Run: headless pygame with SDL's dummy video driver; simulated clock (each Clock.tick advances the game by its frame time, no real sleeping); random seed 0; keys injected as events and as key.get_pressed() state; no mouse input.
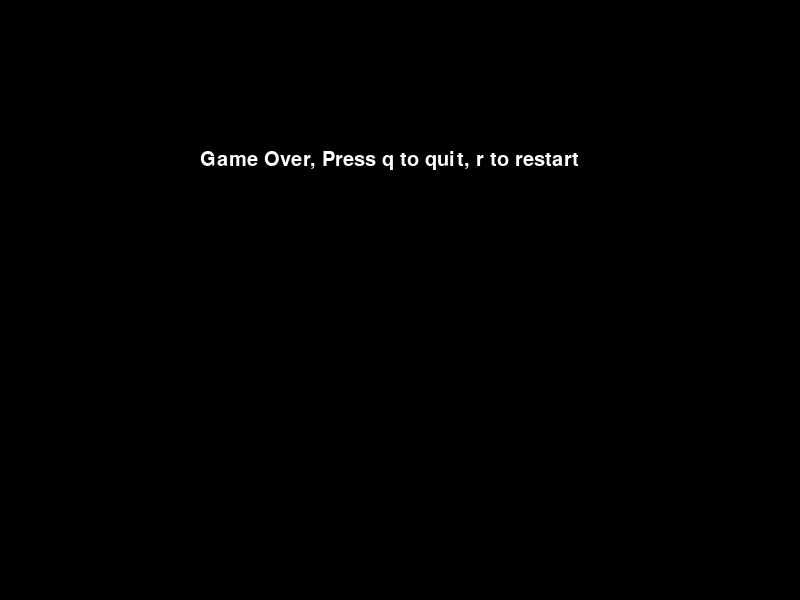
Frame 1 of 4 · flips 1–60 · no input
Frame 2 of 4 · flips 61–180 · tapped SPACE, RETURN · held RIGHT (→), D · screen unchanged from frame 1, image omitted
Frame 3 of 4 · flips 181–300 · held DOWN (↓), S · screen unchanged from frame 2, image omitted
Frame 4 of 4 · flips 301–420 · held LEFT (←), A, UP (↑), W · screen unchanged from frame 3, image omitted

The pygame program that drew these frames:

import pygame
import random

pygame.init()
DISPLAY = pygame.display.set_mode((800, 600))
pygame.display.set_caption('Snake!')

white = (255, 255, 255)
black = (0, 0, 0)
red = (255, 0, 0)


clock = pygame.time.Clock()
speed = 15

DISPLAY_width = 800
DISPLAY_height = 600
font_style = pygame.font.SysFont(None, 30)


def show_score(length):
    DISPLAY.blit(font_style.render("Score: " + str(length-1), True, (255, 255, 255)), [0, 0])


def check_collision(x, y, list):
    for i in list:
        if x==i[0] and y == i[1]:
            return True
    return False

def draw_snake(length, list):
    for x in list:
        pygame.draw.rect(DISPLAY, white, [x[0], x[1], length, length], 2)


def message(msg, color):
    mesg = font_style.render(msg, True, color)
    DISPLAY.blit(mesg, [200, 150])


def gameLoop():
    x1 = 400
    y1 = 300

    x1_change = 20
    y1_change = 0

    block_movement = 20

    alive = True
    game_close = False

    snake_list = []
    snake_length = 1

    foodX = random.randrange(0, DISPLAY_width - block_movement, block_movement)
    foodY = random.randrange(0, DISPLAY_height - block_movement, block_movement)

    while not game_close:
        while not alive:
            DISPLAY.fill(black)
            message("Game Over, Press q to quit, r to restart", white)
            pygame.display.update()
            for event in pygame.event.get():
                if event.type == pygame.KEYDOWN:
                    if event.key == pygame.K_q:
                        game_close = True
                        alive = True
                    if event.key == pygame.K_r:
                        gameLoop()

        for event in pygame.event.get():
            if event.type == pygame.QUIT:
                alive = False
            if event.type == pygame.KEYDOWN:
                if event.key == pygame.K_LEFT:
                    x1_change = -block_movement
                    y1_change = 0
                elif event.key == pygame.K_RIGHT:
                    x1_change = block_movement
                    y1_change = 0
                elif event.key == pygame.K_DOWN:
                    x1_change = 0
                    y1_change = block_movement
                elif event.key == pygame.K_UP:
                    x1_change = 0
                    y1_change = -block_movement
        x1 += x1_change
        y1 += y1_change

        if check_collision(x1, y1, snake_list):
            alive = False

        if x1 >= DISPLAY_width or y1 >= DISPLAY_height or x1 < 0 or y1 < 0:
            alive = False

        DISPLAY.fill(black)

        snake_head = [x1, y1]
        snake_list.append(snake_head)
        if len(snake_list) > snake_length:
            del snake_list[0]

        show_score(snake_length)
        pygame.draw.rect(DISPLAY, red, [foodX, foodY, block_movement, block_movement])

        draw_snake(block_movement,snake_list)

        pygame.display.update()

        if x1 == foodX and y1 == foodY:
            foodX = random.randrange(0, DISPLAY_width - block_movement, block_movement)
            foodY = random.randrange(0, DISPLAY_height - block_movement, block_movement)
            snake_length += 1
        clock.tick(speed)

    pygame.quit()
    quit()


gameLoop()
